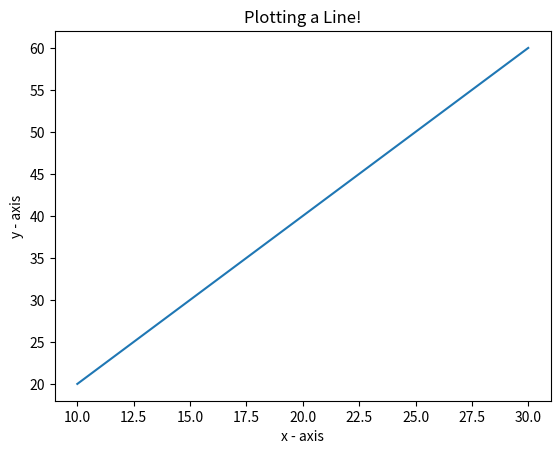

This figure's Python source:
import matplotlib.pyplot as graph

graph.title('Plotting a Line!')
graph.xlabel('x - axis')
graph.ylabel('y - axis')
x = [10, 20, 30]
y = [20, 40, 60]
graph.plot(x, y)
graph.show()